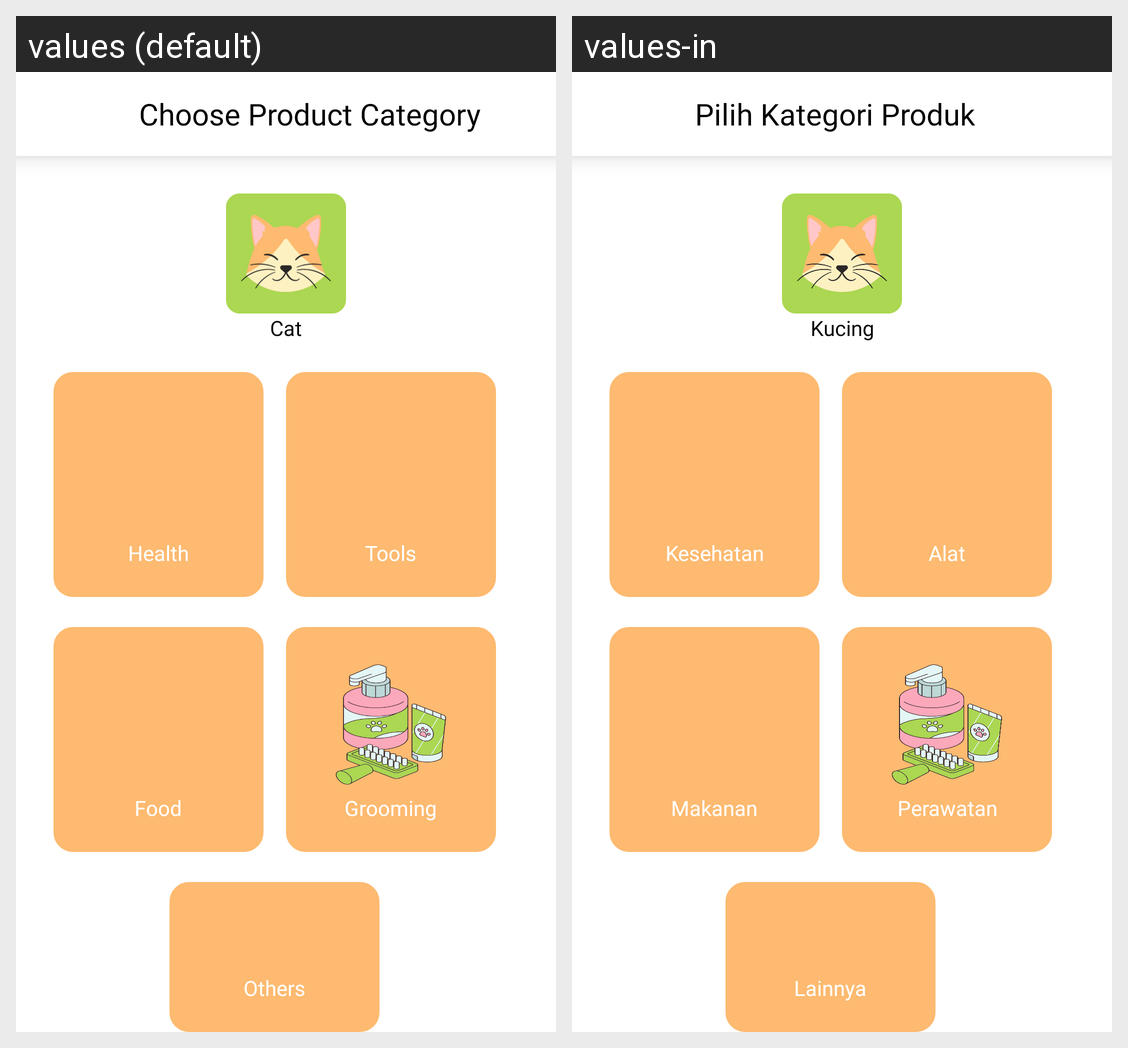

For this localized Android screen grid, give each drawn string resource with its value in every locale shown.
Android screen res/layout/activity_product_categories_page.xml rendered under 2 locales, left to right: values (default), values-in. Device: Nexus 5 (rendered at 1080×1920; each locale shown at half size, 540×960, under a caption strip naming it); theme Theme.PetDiary.
Strings drawn on this screen, with the default value and each locale's value (text and hints the layout hard-codes, and strings that could not be matched under every locale, appear in the picture but are not listed):

choose_product_category
  values: Choose Product Category
  values-in: Pilih Kategori Produk

cat
  values: Cat
  values-in: Kucing

health
  values: Health
  values-in: Kesehatan

tools
  values: Tools
  values-in: Alat

food
  values: Food
  values-in: Makanan

grooming
  values: Grooming
  values-in: Perawatan

others
  values: Others
  values-in: Lainnya
